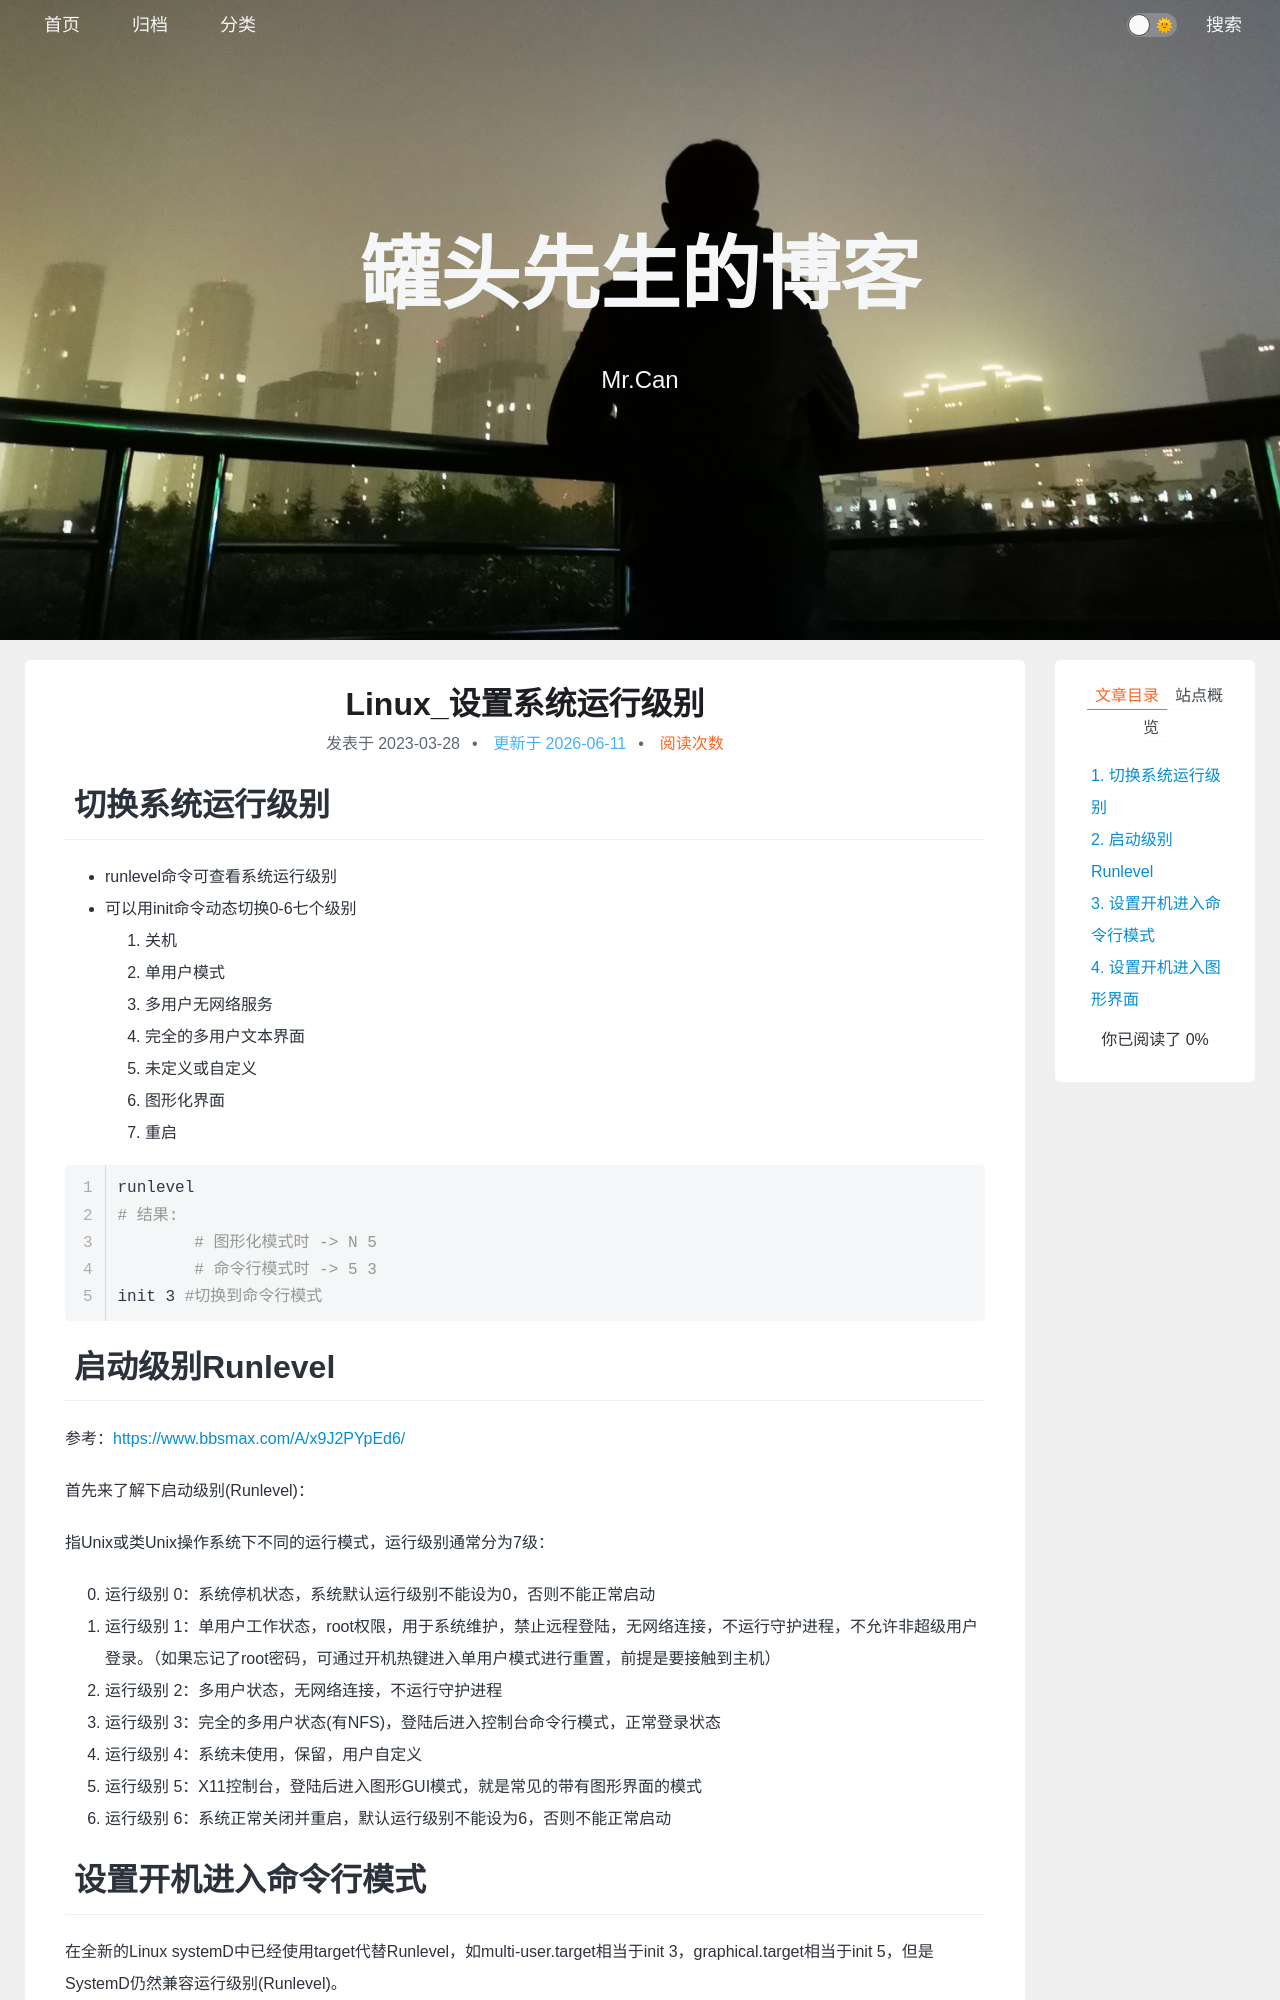

repository: xing-cg/xing-cg.github.io · page: Linux/Linux_设置系统运行级别/index.html · generator: jekyll

---
title: Linux_设置系统运行级别
categories:
  - - Linux
tags: 
date: 2023/3/28
updated: 
comments: 
published:
---
# 切换系统运行级别
* runlevel命令可查看系统运行级别
* 可以用init命令动态切换0-6七个级别
    1. 关机
    2. 单用户模式
    3. 多用户无网络服务
    4. 完全的多用户文本界面
    5. 未定义或自定义
    6. 图形化界面
    7. 重启

```bash
runlevel
# 结果:
	# 图形化模式时 -> N 5
	# 命令行模式时 -> 5 3
init 3 #切换到命令行模式
```
